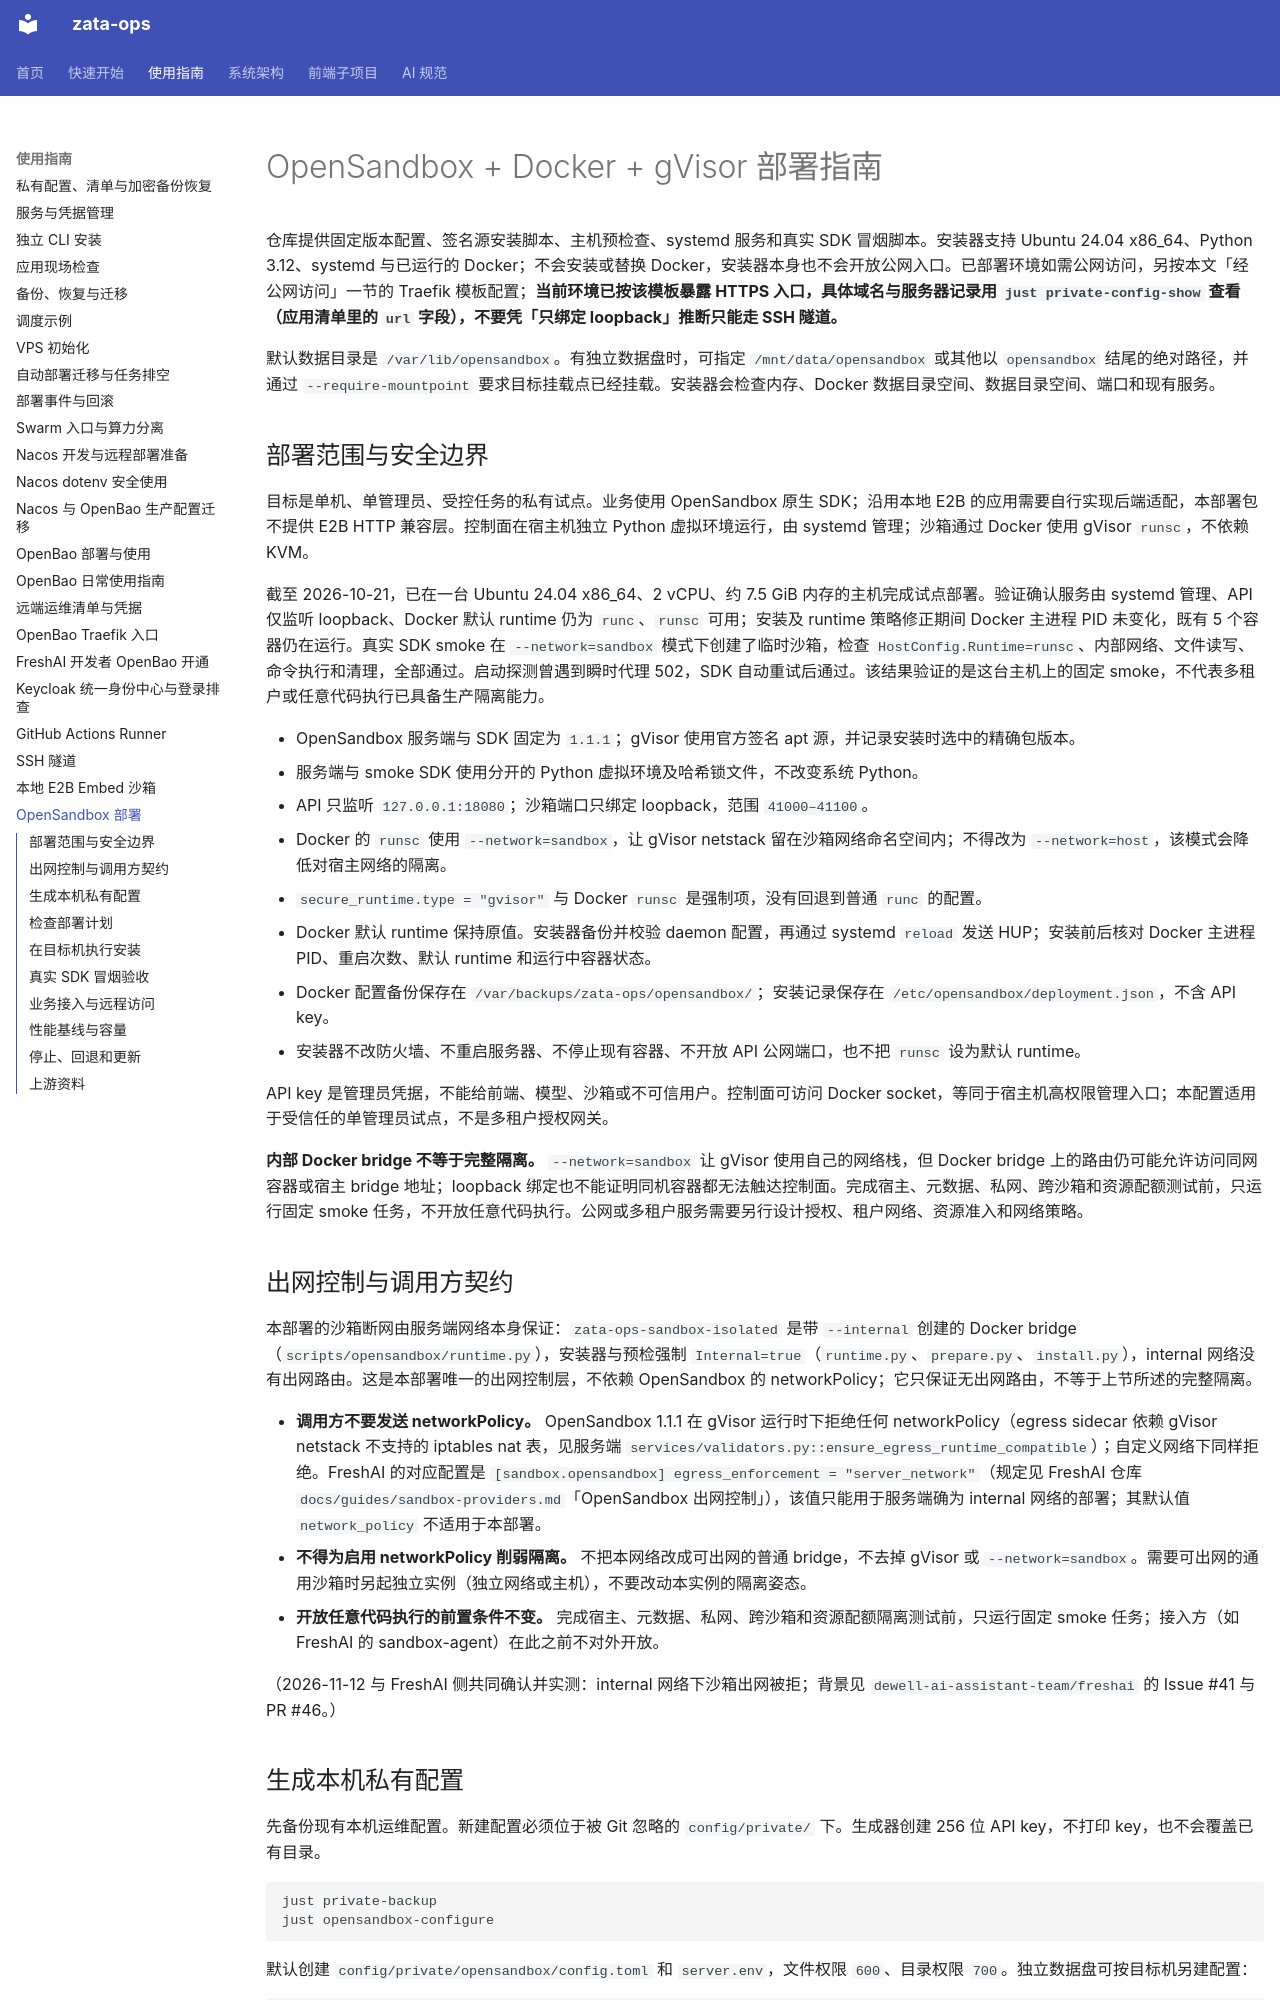

repository: ZataZhang/zata-ops · page: guides/opensandbox/index.html · generator: mkdocs

# OpenSandbox + Docker + gVisor 部署指南

仓库提供固定版本配置、签名源安装脚本、主机预检查、systemd 服务和真实 SDK 冒烟脚本。安装器支持 Ubuntu 24.04 x86_64、Python 3.12、systemd 与已运行的 Docker；不会安装或替换 Docker，安装器本身也不会开放公网入口。已部署环境如需公网访问，另按本文「经公网访问」一节的 Traefik 模板配置；**当前环境已按该模板暴露 HTTPS 入口，具体域名与服务器记录用 `just private-config-show` 查看（应用清单里的 `url` 字段），不要凭「只绑定 loopback」推断只能走 SSH 隧道。**

默认数据目录是 `/var/lib/opensandbox`。有独立数据盘时，可指定 `/mnt/data/opensandbox` 或其他以 `opensandbox` 结尾的绝对路径，并通过 `--require-mountpoint` 要求目标挂载点已经挂载。安装器会检查内存、Docker 数据目录空间、数据目录空间、端口和现有服务。

## 部署范围与安全边界

目标是单机、单管理员、受控任务的私有试点。业务使用 OpenSandbox 原生 SDK；沿用本地 E2B 的应用需要自行实现后端适配，本部署包不提供 E2B HTTP 兼容层。控制面在宿主机独立 Python 虚拟环境运行，由 systemd 管理；沙箱通过 Docker 使用 gVisor `runsc`，不依赖 KVM。

截至 2026-10-21，已在一台 Ubuntu 24.04 x86_64、2 vCPU、约 7.5 GiB 内存的主机完成试点部署。验证确认服务由 systemd 管理、API 仅监听 loopback、Docker 默认 runtime 仍为 `runc`、`runsc` 可用；安装及 runtime 策略修正期间 Docker 主进程 PID 未变化，既有 5 个容器仍在运行。真实 SDK smoke 在 `--network=sandbox` 模式下创建了临时沙箱，检查 `HostConfig.Runtime=runsc`、内部网络、文件读写、命令执行和清理，全部通过。启动探测曾遇到瞬时代理 502，SDK 自动重试后通过。该结果验证的是这台主机上的固定 smoke，不代表多租户或任意代码执行已具备生产隔离能力。

- OpenSandbox 服务端与 SDK 固定为 `1.1.1`；gVisor 使用官方签名 apt 源，并记录安装时选中的精确包版本。
- 服务端与 smoke SDK 使用分开的 Python 虚拟环境及哈希锁文件，不改变系统 Python。
- API 只监听 `127.0.0.1:18080`；沙箱端口只绑定 loopback，范围 `41000–41100`。
- Docker 的 `runsc` 使用 `--network=sandbox`，让 gVisor netstack 留在沙箱网络命名空间内；不得改为 `--network=host`，该模式会降低对宿主网络的隔离。
- `secure_runtime.type = "gvisor"` 与 Docker `runsc` 是强制项，没有回退到普通 `runc` 的配置。
- Docker 默认 runtime 保持原值。安装器备份并校验 daemon 配置，再通过 systemd `reload` 发送 HUP；安装前后核对 Docker 主进程 PID、重启次数、默认 runtime 和运行中容器状态。
- Docker 配置备份保存在 `/var/backups/zata-ops/opensandbox/`；安装记录保存在 `/etc/opensandbox/deployment.json`，不含 API key。
- 安装器不改防火墙、不重启服务器、不停止现有容器、不开放 API 公网端口，也不把 `runsc` 设为默认 runtime。

API key 是管理员凭据，不能给前端、模型、沙箱或不可信用户。控制面可访问 Docker socket，等同于宿主机高权限管理入口；本配置适用于受信任的单管理员试点，不是多租户授权网关。

**内部 Docker bridge 不等于完整隔离。** `--network=sandbox` 让 gVisor 使用自己的网络栈，但 Docker bridge 上的路由仍可能允许访问同网容器或宿主 bridge 地址；loopback 绑定也不能证明同机容器都无法触达控制面。完成宿主、元数据、私网、跨沙箱和资源配额测试前，只运行固定 smoke 任务，不开放任意代码执行。公网或多租户服务需要另行设计授权、租户网络、资源准入和网络策略。

## 出网控制与调用方契约

本部署的沙箱断网由服务端网络本身保证：`zata-ops-sandbox-isolated` 是带 `--internal` 创建的 Docker bridge（`scripts/opensandbox/runtime.py`），安装器与预检强制 `Internal=true`（`runtime.py`、`prepare.py`、`install.py`），internal 网络没有出网路由。这是本部署唯一的出网控制层，不依赖 OpenSandbox 的 networkPolicy；它只保证无出网路由，不等于上节所述的完整隔离。

- **调用方不要发送 networkPolicy。** OpenSandbox 1.1.1 在 gVisor 运行时下拒绝任何 networkPolicy（egress sidecar 依赖 gVisor netstack 不支持的 iptables nat 表，见服务端 `services/validators.py::ensure_egress_runtime_compatible`）；自定义网络下同样拒绝。FreshAI 的对应配置是 `[sandbox.opensandbox] egress_enforcement = "server_network"`（规定见 FreshAI 仓库 `docs/guides/sandbox-providers.md`「OpenSandbox 出网控制」），该值只能用于服务端确为 internal 网络的部署；其默认值 `network_policy` 不适用于本部署。
- **不得为启用 networkPolicy 削弱隔离。** 不把本网络改成可出网的普通 bridge，不去掉 gVisor 或 `--network=sandbox`。需要可出网的通用沙箱时另起独立实例（独立网络或主机），不要改动本实例的隔离姿态。
- **开放任意代码执行的前置条件不变。** 完成宿主、元数据、私网、跨沙箱和资源配额隔离测试前，只运行固定 smoke 任务；接入方（如 FreshAI 的 sandbox-agent）在此之前不对外开放。

（2026-11-12 与 FreshAI 侧共同确认并实测：internal 网络下沙箱出网被拒；背景见 `dewell-ai-assistant-team/freshai` 的 Issue #41 与 PR #46。）
